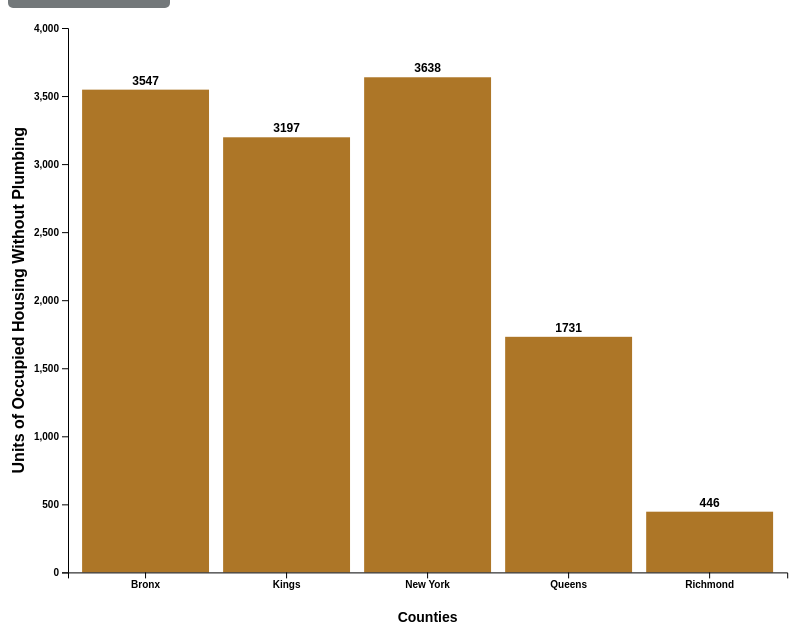
D3 v5 page, settled after 480 driven frames (8 s of simulated time); the page loaded 1 data file(s).


// ── barcharts.js
//////////////////////////
/// CONSTANTS AND GLOBALS ///
//////////////////////////
const width = window.innerWidth * 0.8,
      height = window.innerHeight * 0.8,
      margin = { top: 20, bottom: 50, left: 60, right: 40 };

//////////////////////////
/// APPLICATION STATE ///
/////////////////////////
let state = {
  barData: null,
  currentView: "Total lacking plumbing facilities", // Default view set to combined totals
};

/// Main function to load data and draw the bar charts
function main() {
  d3.csv("../data/CensusDataBarChartSum.csv", d3.autoType)
    .then(barData => {
      state.barData = barData;
      console.log("Summarized data successfully loaded:", barData);
      drawBarChart(state.currentView);
    })
    .catch(error => {
      console.error("Failed to load summarized data", error);
      alert("Error loading data. Please try again later.");
    });
}

window.addEventListener('DOMContentLoaded', function() {
  main();

  // Ensure the event listeners are attached after the DOM is fully loaded
  d3.selectAll(".data-view").on("click", function(event) {
    const selectedView = d3.select(this).attr("data-view");
    console.log("Button clicked", selectedView);
    state.currentView = selectedView;
    drawBarChart(selectedView);
  });
});

/// Function to draw the bar chart based on the selected view
function drawBarChart(view, sortByValue = false) {
  console.log("Drawing chart for view:", view);

  // Clear previous chart
  d3.select("#charts").selectAll("*").remove();

  // Filter the data based on the selected view
  const filteredData = state.barData
  .filter(d => d['Row Labels'] !== 'Grand Total')  // Exclude the "Grand Total" row
  .map(d => ({
    County: d['Row Labels'].trim(),  // Ensure accessing the 'Row Labels' column correctly
    total: d[view] || 0 // Fallback to 0 if the value is undefined
  }));

  // Log the filtered data for debugging
  console.log("Filtered Data (Grand Total excluded, sortable)", filteredData);

  // Sort data based on value if sortByValue is true
  // Still working on this; currently does not sort all values correctly
  if (sortByValue) {
    filteredData.sort((a, b) => d3.descending(a.total, b.total));
  }

   // Log the filtered data for debugging
   console.log("Filtered data after sorting", filteredData);

  // Ensure filteredData is not empty and valid
  if (filteredData.length === 0 || filteredData.some(d => isNaN(d.total))) {
    console.error("Filtered data is empty or contains invalid entries after sorting:", filteredData);
    return; // Exit the function if data is invalid
  }

  const svg = d3.select("#charts").append("svg")
    .attr("width", width)
    .attr("height", height)
    .append("g")
    .attr("transform", `translate(${margin.left},${margin.top})`);

  // Set up scales
  const x = d3.scaleBand()
    .domain(filteredData.map(d => d.County))
    .range([0, width - margin.left - margin.right])
    .padding(0.1);

  const y = d3.scaleLinear()
    .domain([0, d3.max(filteredData, d => d.total) || 0]) // Fallback to 0 if max is undefined
    .range([height - margin.top - margin.bottom, 0])
    .nice();

  // Set up transition
  const t = d3.transition()
    .duration(1000)
    .ease(d3.easeElastic) // Transition style
    .delay((d, i) => i * 150); // Delay each bar's transition

  // Draw bars with transition
  svg.selectAll(".bar")
    .data(filteredData)
    .enter().append("rect")
    .attr("class", "bar")
    .attr("x", d => x(d.County))
    .attr("y", d => y(d.total))
    .attr("width", x.bandwidth())
    .attr("height", d => height - margin.top - margin.bottom - y(d.total))
    .attr("fill", "#ad7627")
    .transition(t)
    .attr("y", d => y(d.total))
    .attr("height", d => height - margin.top - margin.bottom - y(d.total));

  // Add totals above bars with transition
  svg.selectAll(".label")
    .data(filteredData)
    .enter().append("text")
    .attr("class", "label")
    .attr("x", d => x(d.County) + x.bandwidth() / 2)
    .attr("y", d => y(d.total) - 5)
    .attr("text-anchor", "middle")
    .attr("font-size", "12px")
    .attr("fill", "#000")
    .text(d => d.total);

  // Add x-axis
  svg.append("g")
    .attr("transform", `translate(0,${height - margin.top - margin.bottom})`)
    .call(d3.axisBottom(x));

  // Add y-axis
  svg.append("g")
    .call(d3.axisLeft(y));

  // Add y-axis label
  svg.append("text")
    .attr("transform", "rotate(-90)")
    .attr("y", 0 - margin.left)
    .attr("x", 0 - (height - margin.top - margin.bottom) / 2)
    .attr("dy", "1em")
    .style("text-anchor", "middle")
    .text("Units of Occupied Housing Without Plumbing");

  // Add x-axis label
  svg.append("text")
    .attr("x", (width - margin.left - margin.right) / 2)
    .attr("y", height - margin.bottom + 30)
    .attr("text-anchor", "middle")
    .attr("font-size", "14px")
    .text("Counties");
}

// Add a global variable to track the sorting state
let sortByValue = false;

window.addEventListener('DOMContentLoaded', function() {
  main();

  d3.selectAll(".data-view").on("click", function(event) {
    const selectedView = d3.select(this).attr("data-view");
    console.log("Button clicked", selectedView);
    state.currentView = selectedView;
    drawBarChart(selectedView, sortByValue);
  });

  // Add event listener for the sort toggle button
  d3.select("#sort-toggle").on("click", function() {
    sortByValue = !sortByValue; // Toggle the sorting state
    drawBarChart(state.currentView, sortByValue); // Redraw the chart with the new sorting
  });
});



### data: ../data/CensusDataBarChartSum.csv
?Row Labels, Total Owner occupied:, Owner occupied: Complete plumbing facili…, Owner occupied: Lacking plumbing facilit…, Total Renter occupied:, Renter occupied: Complete plumbing facil…, Renter occupied: Lacking plumbing facili…, Total occupied units, Total complete plumbing facilities, Total lacking plumbing facilities
Bronx, 102325, 102038, 287, 407810, 404550, 3260, 510135, 506588, 3547
Kings, 295080, 294404, 676, 677234, 674713, 2521, 972314, 969117, 3197
New York, 182507, 182276, 231, 576213, 572806, 3407, 758720, 755082, 3638
Queens, 353375, 352641, 734, 429987, 428990, 997, 783362, 781631, 1731
Richmond, 114975, 114770, 205, 52185, 51944, 241, 167160, 166714, 446
Grand Total, 1048262, 1046129, 2133, 2143429, 2133003, 10426, 3191619, 3179132, 12259